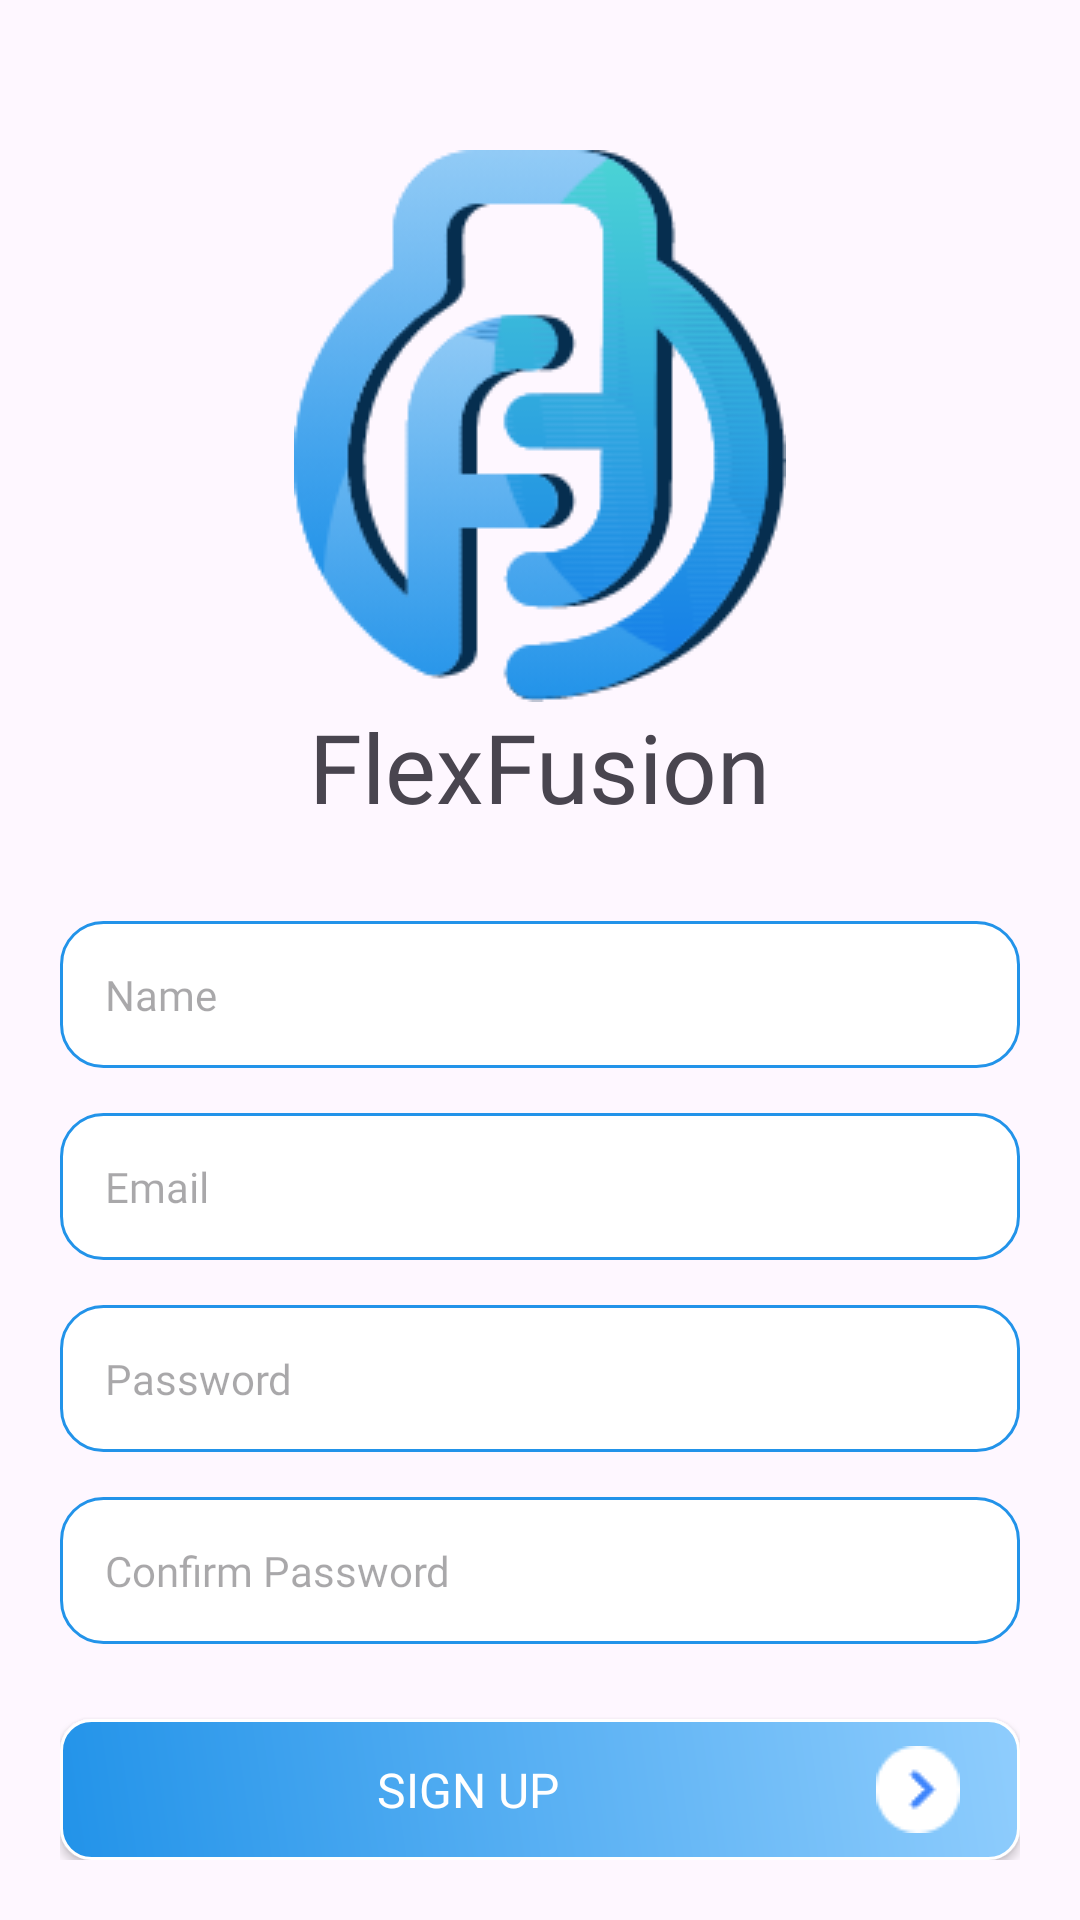

This screen was rendered from an Android layout file. Write that file and the resources it references.
<!-- AndroidManifest.xml: application theme Theme.FlexFusionApp -->
<!-- res/layout/activity_sign_up.xml -->
<?xml version="1.0" encoding="utf-8"?>
<RelativeLayout xmlns:android="http://schemas.android.com/apk/res/android"
    xmlns:tools="http://schemas.android.com/tools"
    android:layout_width="match_parent"
    android:layout_height="match_parent"
    tools:context=".activities.SignUp">

    <RelativeLayout
        android:id="@+id/lytSplash"
        android:layout_width="wrap_content"
        android:layout_height="wrap_content"
        android:layout_centerHorizontal="true"
        android:layout_marginTop="50dp">

        <ImageView
            android:id="@+id/img_splash"
            android:layout_width="wrap_content"
            android:layout_height="wrap_content"
            android:src="@drawable/img_splash" />

        <TextView
            android:id="@+id/tv_flexfusion"
            android:layout_width="wrap_content"
            android:layout_height="wrap_content"
            android:fontFamily="@font/roboto_medium"
            android:textSize="32sp"
            android:text="FlexFusion"
            android:layout_below="@id/img_splash"
            android:layout_centerHorizontal="true" />
    </RelativeLayout>

    <RelativeLayout
        android:layout_width="wrap_content"
        android:layout_height="wrap_content"
        android:layout_below="@id/lytSplash"
        android:padding="20dp">

        <EditText
            android:id="@+id/et_name"
            android:layout_width="match_parent"
            android:layout_height="wrap_content"
            android:layout_marginTop="10dp"
            android:hint="Name"
            android:textSize="14sp"
            android:fontFamily="@font/roboto"
            android:background="@drawable/round_corners"
            android:inputType="text"
            android:padding="15dp" />

        <EditText
            android:id="@+id/et_email"
            android:layout_width="match_parent"
            android:layout_height="wrap_content"
            android:layout_below="@id/et_name"
            android:layout_marginTop="15dp"
            android:background="@drawable/round_corners"
            android:fontFamily="@font/roboto"
            android:hint="Email"
            android:inputType="textEmailAddress"
            android:padding="15dp"
            android:textSize="14sp" />

        <EditText
            android:id="@+id/et_password"
            android:layout_width="match_parent"
            android:layout_height="wrap_content"
            android:layout_marginTop="15dp"
            android:layout_below="@id/et_email"
            android:hint="Password"
            android:textSize="14sp"
            android:fontFamily="@font/roboto"
            android:background="@drawable/round_corners"
            android:inputType="textPassword"
            android:padding="15dp" />

        <EditText
            android:id="@+id/et_confirmpassword"
            android:layout_width="match_parent"
            android:layout_height="wrap_content"
            android:layout_below="@id/et_password"
            android:layout_marginTop="15dp"
            android:background="@drawable/round_corners"
            android:fontFamily="@font/roboto"
            android:hint="Confirm Password"
            android:inputType="textPassword"
            android:padding="15dp"
            android:textSize="14sp" />

        <androidx.appcompat.widget.AppCompatButton
            android:id="@+id/btn_signup"
            android:layout_width="match_parent"
            android:layout_height="wrap_content"
            android:text="Sign Up"
            android:textSize="16sp"
            android:fontFamily="@font/roboto_medium"
            android:paddingVertical="12dp"
            android:layout_below="@id/et_confirmpassword"
            android:textColor="@color/white"
            android:layout_marginTop="25dp"
            android:paddingRight="20dp"
            android:drawableRight="@drawable/ic_button"
            android:background="@drawable/custom_button"
            android:textAlignment="center" />

        <TextView
            android:id="@+id/tv_SignIn"
            android:layout_width="wrap_content"
            android:layout_height="wrap_content"
            android:layout_below="@id/btn_signup"
            android:layout_centerHorizontal="true"
            android:text="Already have an account? Sign In"
            android:textSize="12sp"
            android:fontFamily="@font/roboto"
            android:textColor="@color/black"
            android:layout_marginTop="7dp" />
    </RelativeLayout>
</RelativeLayout>
<!-- resources referenced by this layout -->
<resources>
  <color name="black">#FF000000</color>
  <color name="white">#FFFFFFFF</color>
  <!-- drawable custom_button (drawable) -->
  <?xml version="1.0" encoding="utf-8"?>
  <shape xmlns:android="http://schemas.android.com/apk/res/android">
  
      <gradient android:startColor="#8FCDFD" android:endColor="#2293E9"
          android:angle="225"
          android:type="linear">
  
      </gradient>
  
      <corners android:radius="10dp"/>
      <stroke android:width="1dp" android:color="@color/white"/>
  </shape>
  <!-- drawable ic_button: png bitmap (drawable, 725 bytes) -->
  <!-- drawable img_splash: png bitmap (drawable, 19138 bytes) -->
  <!-- drawable round_corners (drawable) -->
  <shape xmlns:android="http://schemas.android.com/apk/res/android"
      android:shape="rectangle">
      <corners android:radius="14dp" />
      <solid android:color="@color/white" />
      <stroke
          android:width="1dp"
      android:color="#2293E9" />
  </shape>
  <style name="Theme.FlexFusionApp" parent="Base.Theme.FlexFusionApp" />
  <style name="Base.Theme.FlexFusionApp" parent="Theme.Material3.Light.NoActionBar">
          
           <item name="colorPrimary">#2293E9</item>
      </style>
</resources>
